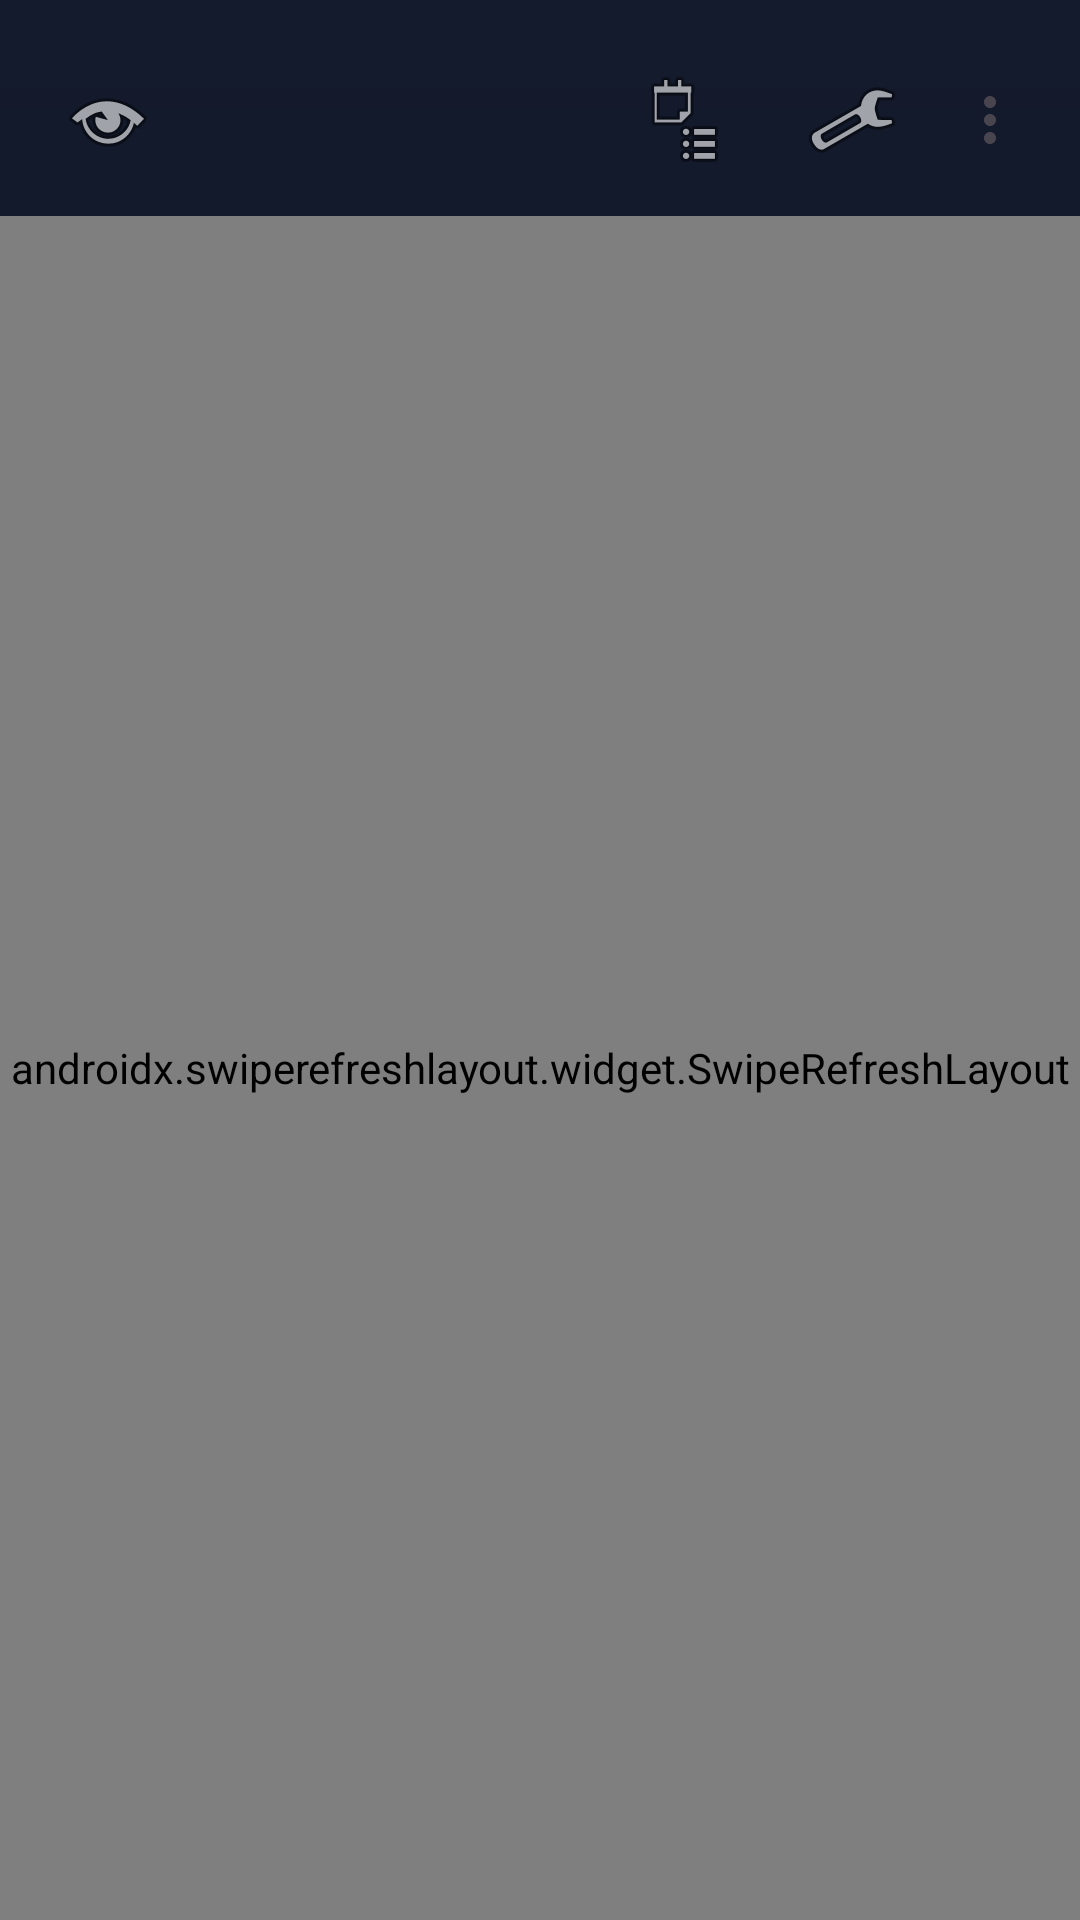

Android layout source for this screen:
<!-- AndroidManifest.xml: application theme Theme.MovieTicketApp -->
<!-- res/layout/activity_main.xml -->
<?xml version="1.0" encoding="utf-8"?>
<FrameLayout xmlns:android="http://schemas.android.com/apk/res/android"
    xmlns:app="http://schemas.android.com/apk/res-auto"
    xmlns:tools="http://schemas.android.com/tools"
    android:layout_width="match_parent"
    android:layout_height="match_parent"
    android:background="@drawable/bg_app_gradient">

    <LinearLayout
        android:layout_width="match_parent"
        android:layout_height="match_parent"
        android:orientation="vertical">

        <com.google.android.material.appbar.MaterialToolbar
            android:id="@+id/toolbar"
            android:layout_width="match_parent"
            android:layout_height="wrap_content"
            android:layout_marginStart="@dimen/space_8"
            android:layout_marginTop="@dimen/space_8"
            android:layout_marginEnd="@dimen/space_8"
            android:title="@string/toolbar_home_title"
            android:subtitle="@string/toolbar_home_subtitle"
            app:menu="@menu/menu_main"
            app:navigationIcon="@android:drawable/ic_menu_view" />

        <androidx.swiperefreshlayout.widget.SwipeRefreshLayout
            android:id="@+id/swipeRefreshLayout"
            android:layout_width="match_parent"
            android:layout_height="0dp"
            android:layout_weight="1">

            <LinearLayout
                android:layout_width="match_parent"
                android:layout_height="match_parent"
                android:orientation="vertical"
                android:paddingStart="@dimen/space_20"
                android:paddingTop="@dimen/space_8"
                android:paddingEnd="@dimen/space_20"
                android:paddingBottom="@dimen/space_8">

                <LinearLayout
                    android:layout_width="match_parent"
                    android:layout_height="wrap_content"
                    android:background="@drawable/bg_hero_card"
                    android:gravity="bottom"
                    android:orientation="vertical"
                    android:padding="@dimen/space_24">

                    <TextView
                        android:layout_width="wrap_content"
                        android:layout_height="wrap_content"
                        android:background="@drawable/bg_badge"
                        android:paddingStart="@dimen/space_12"
                        android:paddingTop="@dimen/space_8"
                        android:paddingEnd="@dimen/space_12"
                        android:paddingBottom="@dimen/space_8"
                        android:text="@string/now_showing"
                        android:textColor="@color/color_secondary"
                        android:textStyle="bold" />

                    <TextView
                        android:id="@+id/txtGreeting"
                        android:layout_width="match_parent"
                        android:layout_height="wrap_content"
                        android:layout_marginTop="@dimen/space_16"
                        android:text="@string/discover_movies"
                        android:textColor="@color/color_text_primary"
                        android:textSize="26sp"
                        android:textStyle="bold" />

                    <TextView
                        android:layout_width="match_parent"
                        android:layout_height="wrap_content"
                        android:layout_marginTop="@dimen/space_8"
                        android:text="@string/demo_note_body"
                        android:textColor="@color/color_text_secondary" />
                </LinearLayout>

                <com.google.android.material.textfield.TextInputLayout
                    android:layout_width="match_parent"
                    android:layout_height="wrap_content"
                    android:layout_marginTop="@dimen/space_20"
                    android:hint="@string/search_movies_hint"
                    app:startIconDrawable="@android:drawable/ic_menu_search">

                    <com.google.android.material.textfield.TextInputEditText
                        android:id="@+id/edtSearch"
                        style="@style/Widget.MovieVerse.TextInputEditText"
                        android:layout_width="match_parent"
                        android:layout_height="wrap_content"
                        android:inputType="text" />
                </com.google.android.material.textfield.TextInputLayout>

                <TextView
                    android:layout_width="wrap_content"
                    android:layout_height="wrap_content"
                    android:layout_marginTop="@dimen/space_24"
                    android:text="@string/discover_movies"
                    android:textColor="@color/color_text_primary"
                    android:textSize="20sp"
                    android:textStyle="bold" />

                <TextView
                    android:id="@+id/txtStateMessage"
                    android:layout_width="wrap_content"
                    android:layout_height="wrap_content"
                    android:layout_marginTop="@dimen/space_8"
                    android:text="@string/loading_movies"
                    android:textColor="@color/color_text_secondary" />

                <androidx.recyclerview.widget.RecyclerView
                    android:id="@+id/recyclerMovies"
                    android:layout_width="match_parent"
                    android:layout_height="0dp"
                    android:layout_marginTop="@dimen/space_16"
                    android:layout_weight="1"
                    android:clipToPadding="false"
                    android:paddingBottom="@dimen/space_24"
                    tools:listitem="@layout/item_movie" />

                <LinearLayout
                    android:id="@+id/layoutEmpty"
                    android:layout_width="match_parent"
                    android:layout_height="wrap_content"
                    android:layout_marginTop="@dimen/space_24"
                    android:background="@drawable/bg_surface_card"
                    android:gravity="center"
                    android:orientation="vertical"
                    android:padding="@dimen/space_24"
                    android:visibility="gone">

                    <TextView
                        android:layout_width="wrap_content"
                        android:layout_height="wrap_content"
                        android:text="@string/empty_movies_title"
                        android:textColor="@color/color_text_primary"
                        android:textSize="18sp"
                        android:textStyle="bold" />

                    <TextView
                        android:layout_width="match_parent"
                        android:layout_height="wrap_content"
                        android:layout_marginTop="@dimen/space_8"
                        android:gravity="center"
                        android:text="@string/empty_movies_message"
                        android:textColor="@color/color_text_secondary" />
                </LinearLayout>
            </LinearLayout>
        </androidx.swiperefreshlayout.widget.SwipeRefreshLayout>
    </LinearLayout>

    <FrameLayout
        android:id="@+id/loadingOverlay"
        android:layout_width="match_parent"
        android:layout_height="match_parent"
        android:background="@color/color_overlay"
        android:clickable="true"
        android:focusable="true"
        android:visibility="gone">

        <com.google.android.material.progressindicator.CircularProgressIndicator
            android:layout_width="wrap_content"
            android:layout_height="wrap_content"
            android:layout_gravity="center"
            app:indicatorColor="@color/color_secondary" />
    </FrameLayout>

</FrameLayout>
<!-- res/layout/item_movie.xml (included above) -->
<?xml version="1.0" encoding="utf-8"?>
<com.google.android.material.card.MaterialCardView xmlns:android="http://schemas.android.com/apk/res/android"
    xmlns:app="http://schemas.android.com/apk/res-auto"
    xmlns:tools="http://schemas.android.com/tools"
    android:layout_width="match_parent"
    android:layout_height="wrap_content"
    android:layout_marginBottom="@dimen/space_16"
    app:cardBackgroundColor="@color/color_card"
    app:cardCornerRadius="@dimen/radius_large"
    app:strokeColor="@color/color_stroke">

    <LinearLayout
        android:layout_width="match_parent"
        android:layout_height="wrap_content"
        android:orientation="horizontal"
        android:padding="@dimen/space_16">

        <ImageView
            android:id="@+id/imgPoster"
            android:layout_width="110dp"
            android:layout_height="@dimen/poster_item_height"
            android:background="@drawable/bg_poster_placeholder"
            android:scaleType="centerCrop"
            tools:ignore="ContentDescription" />

        <LinearLayout
            android:layout_width="0dp"
            android:layout_height="wrap_content"
            android:layout_marginStart="@dimen/space_16"
            android:layout_weight="1"
            android:orientation="vertical">

            <TextView
                android:id="@+id/txtTitle"
                android:layout_width="match_parent"
                android:layout_height="wrap_content"
                android:textColor="@color/color_text_primary"
                android:textSize="20sp"
                android:textStyle="bold"
                tools:text="The Batman" />

            <TextView
                android:id="@+id/txtGenreDuration"
                android:layout_width="wrap_content"
                android:layout_height="wrap_content"
                android:layout_marginTop="@dimen/space_8"
                android:background="@drawable/bg_badge"
                android:paddingStart="@dimen/space_12"
                android:paddingTop="@dimen/space_8"
                android:paddingEnd="@dimen/space_12"
                android:paddingBottom="@dimen/space_8"
                android:textColor="@color/color_text_primary"
                tools:text="Action • 176 min" />

            <TextView
                android:id="@+id/txtRating"
                android:layout_width="wrap_content"
                android:layout_height="wrap_content"
                android:layout_marginTop="@dimen/space_8"
                android:textColor="@color/color_secondary"
                android:textStyle="bold"
                tools:text="⭐ 8.6" />

            <TextView
                android:id="@+id/txtDescription"
                android:layout_width="match_parent"
                android:layout_height="wrap_content"
                android:layout_marginTop="@dimen/space_12"
                android:maxLines="3"
                android:textColor="@color/color_text_secondary"
                android:textSize="14sp"
                tools:text="A dark and premium detective thriller set in Gotham..." />

            <com.google.android.material.button.MaterialButton
                android:id="@+id/btnBook"
                style="@style/Widget.MovieVerse.Button.Primary"
                android:layout_width="wrap_content"
                android:layout_height="wrap_content"
                android:layout_marginTop="@dimen/space_16"
                android:text="@string/book_now" />
        </LinearLayout>
    </LinearLayout>
</com.google.android.material.card.MaterialCardView>
<!-- resources referenced by this layout -->
<resources>
  <color name="color_card">#162033</color>
  <color name="color_overlay">#99060A16</color>
  <color name="color_secondary">#F59E0B</color>
  <color name="color_stroke">#26324A</color>
  <color name="color_text_primary">#F8FAFC</color>
  <color name="color_text_secondary">#94A3B8</color>
  <dimen name="poster_item_height">180dp</dimen>
  <dimen name="radius_large">28dp</dimen>
  <dimen name="space_12">12dp</dimen>
  <dimen name="space_16">16dp</dimen>
  <dimen name="space_20">20dp</dimen>
  <dimen name="space_24">24dp</dimen>
  <dimen name="space_8">8dp</dimen>
  <!-- drawable bg_badge (drawable) -->
  <?xml version="1.0" encoding="utf-8"?>
  <shape xmlns:android="http://schemas.android.com/apk/res/android">
      <corners android:radius="999dp" />
      <solid android:color="@color/color_chip" />
  </shape>
  <string name="book_now">Book now</string>
  <string name="demo_note_body">Use the Profile screen to seed Firestore sample data if your collections are empty.</string>
  <string name="discover_movies">Discover movies</string>
  <string name="empty_movies_message">Please seed demo data or check your Firestore collections.</string>
  <string name="empty_movies_title">No movies available</string>
  <string name="loading_movies">Loading movies...</string>
  <string name="now_showing">Now Showing</string>
  <string name="search_movies_hint">Search by movie title or genre</string>
  <string name="toolbar_home_subtitle">Book your next cinematic night</string>
  <string name="toolbar_home_title">MovieVerse</string>
  <style name="Widget.MovieVerse.TextInputEditText" parent="Widget.Material3.TextInputEditText.OutlinedBox">
          <item name="android:textColor">@color/color_text_primary</item>
          <item name="android:textColorHint">@color/color_text_hint</item>
          <item name="android:textSize">15sp</item>
      </style>
  <style name="Theme.MovieTicketApp" parent="Base.Theme.MovieTicketApp" />
  <color name="color_gradient_end">#0B1020</color>
  <color name="color_gradient_start">#141B2D</color>
  <color name="color_chip">#1E293B</color>
  <dimen name="radius_medium">18dp</dimen>
  <color name="color_surface_alt">#18233A</color>
  <dimen name="button_height">56dp</dimen>
  <style name="ShapeAppearance.MovieVerse.Button" parent="@style/ShapeAppearance.MovieVerse">
          <item name="cornerFamily">rounded</item>
          <item name="cornerSize">@dimen/radius_medium</item>
      </style>
  <color name="color_primary">#7C3AED</color>
  <color name="color_white">#FFFFFF</color>
  <color name="color_text_hint">#64748B</color>
  <style name="ShapeAppearance.MovieVerse" parent="">
          <item name="cornerFamily">rounded</item>
          <item name="cornerSize">@dimen/radius_medium</item>
      </style>
  <color name="color_black">#000000</color>
  <color name="color_info">#38BDF8</color>
  <color name="color_background">#0B1020</color>
  <style name="Widget.MovieVerse.Card" parent="Widget.Material3.CardView.Elevated">
          <item name="cardBackgroundColor">@color/color_card</item>
          <item name="strokeColor">@color/color_stroke</item>
          <item name="strokeWidth">1dp</item>
      </style>
  <style name="Widget.MovieVerse.Toolbar" parent="Widget.Material3.Toolbar">
          <item name="titleTextColor">@color/color_text_primary</item>
          <item name="subtitleTextColor">@color/color_text_secondary</item>
          <item name="android:background">@android:color/transparent</item>
      </style>
  <style name="ShapeAppearance.MovieVerse.Input" parent="@style/ShapeAppearance.MovieVerse">
          <item name="cornerFamily">rounded</item>
          <item name="cornerSize">@dimen/radius_medium</item>
      </style>
  <color name="color_error">#F43F5E</color>
</resources>
